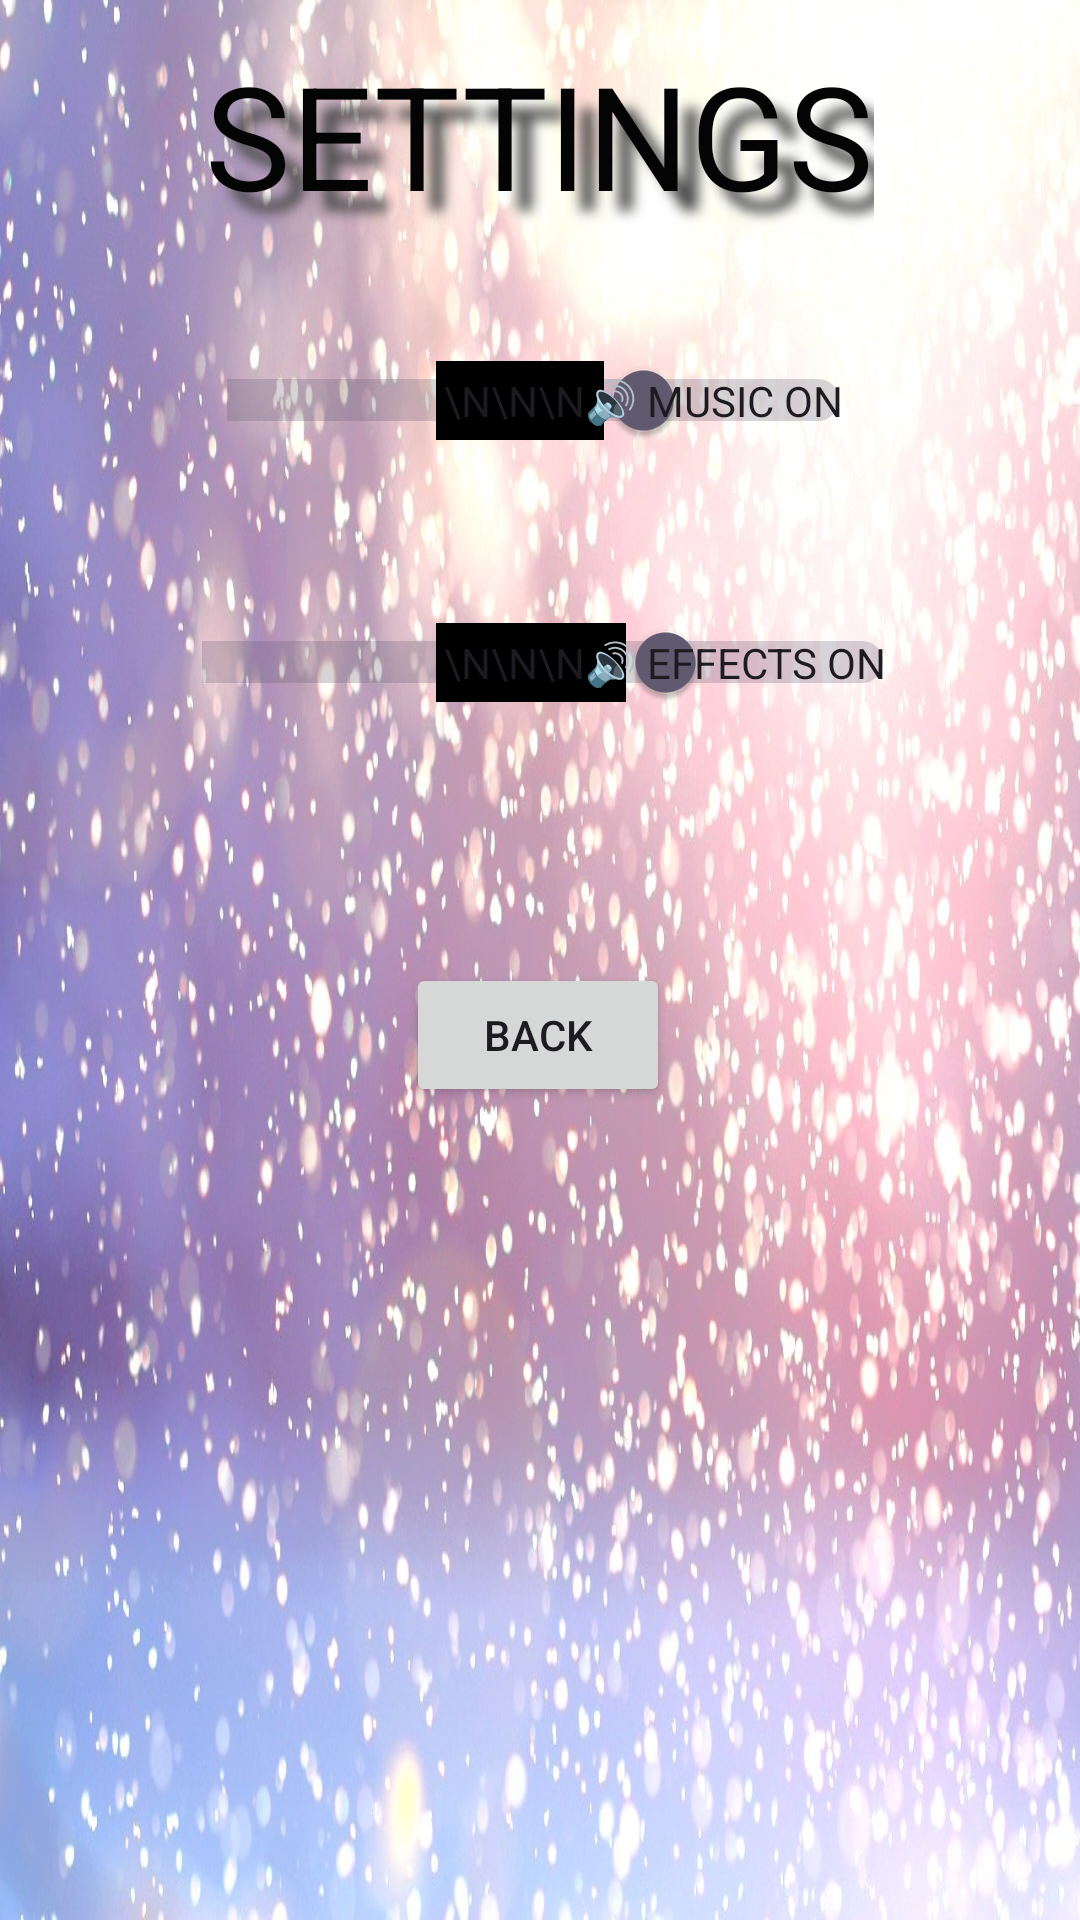

Layout XML and referenced resources for this Android screen:
<!-- AndroidManifest.xml: application theme Theme.BreakingBall -->
<!-- res/layout/activity_settings.xml -->
<?xml version="1.0" encoding="utf-8"?>
<androidx.constraintlayout.widget.ConstraintLayout xmlns:android="http://schemas.android.com/apk/res/android"
    xmlns:app="http://schemas.android.com/apk/res-auto"
    xmlns:tools="http://schemas.android.com/tools"
    android:id="@+id/main"
    android:layout_width="match_parent"
    android:layout_height="match_parent"
    android:background="@drawable/snowfall"
    tools:context=".SettingsActivity">

    <TextView
        android:id="@+id/textView10"
        android:layout_width="wrap_content"
        android:layout_height="wrap_content"
        android:shadowColor="#4A4A4A"
        android:shadowDx="20"
        android:shadowDy="20"
        android:shadowRadius="10"
        android:text="SETTINGS"
        android:textColor="#040404"
        android:textSize="48sp"
        app:layout_constraintBottom_toBottomOf="parent"
        app:layout_constraintEnd_toEndOf="parent"
        app:layout_constraintHorizontal_bias="0.498"
        app:layout_constraintStart_toStartOf="parent"
        app:layout_constraintTop_toTopOf="parent"
        app:layout_constraintVertical_bias="0.022" />

    <Switch
        android:id="@+id/sw_music"
        android:layout_width="208dp"
        android:layout_height="84dp"
        android:checked="true"
        android:showText="true"
        android:textOff="\n\n\n🔇 Music OFF"
        android:textOn="\n\n\n🔊 Music ON"
        android:textSize="20sp"
        app:layout_constraintBottom_toTopOf="@+id/sw_effects"
        app:layout_constraintEnd_toEndOf="parent"
        app:layout_constraintHorizontal_bias="0.497"
        app:layout_constraintStart_toStartOf="parent"
        app:layout_constraintTop_toBottomOf="@+id/textView10"
        app:layout_constraintVertical_bias="1.0" />

    <Switch
        android:id="@+id/sw_effects"
        android:layout_width="231dp"
        android:layout_height="91dp"
        android:checked="true"
        android:gravity="center"
        android:showText="true"
        android:textOff="\n\n\n🔇 Effects OFF"
        android:textOn="\n\n\n🔊 Effects ON"
        android:textSize="20sp"
        app:layout_constraintBottom_toBottomOf="parent"
        app:layout_constraintEnd_toEndOf="parent"
        app:layout_constraintHorizontal_bias="0.522"
        app:layout_constraintStart_toStartOf="parent"
        app:layout_constraintTop_toBottomOf="@+id/textView10"
        app:layout_constraintVertical_bias="0.208" />

    <Button
        android:id="@+id/button9"
        android:layout_width="wrap_content"
        android:layout_height="wrap_content"
        android:onClick="btnBackSettings"
        android:text="Back"
        app:layout_constraintBottom_toBottomOf="parent"
        app:layout_constraintEnd_toEndOf="parent"
        app:layout_constraintHorizontal_bias="0.498"
        app:layout_constraintStart_toStartOf="parent"
        app:layout_constraintTop_toBottomOf="@+id/sw_effects"
        app:layout_constraintVertical_bias="0.168" />
</androidx.constraintlayout.widget.ConstraintLayout>
<!-- resources referenced by this layout -->
<resources>
  <!-- drawable snowfall: jpg bitmap (drawable, 207399 bytes) -->
  <style name="Theme.BreakingBall" parent="Base.Theme.BreakingBall" />
  <style name="Base.Theme.BreakingBall" parent="Theme.Material3.DayNight.NoActionBar">
          
          
      </style>
</resources>
